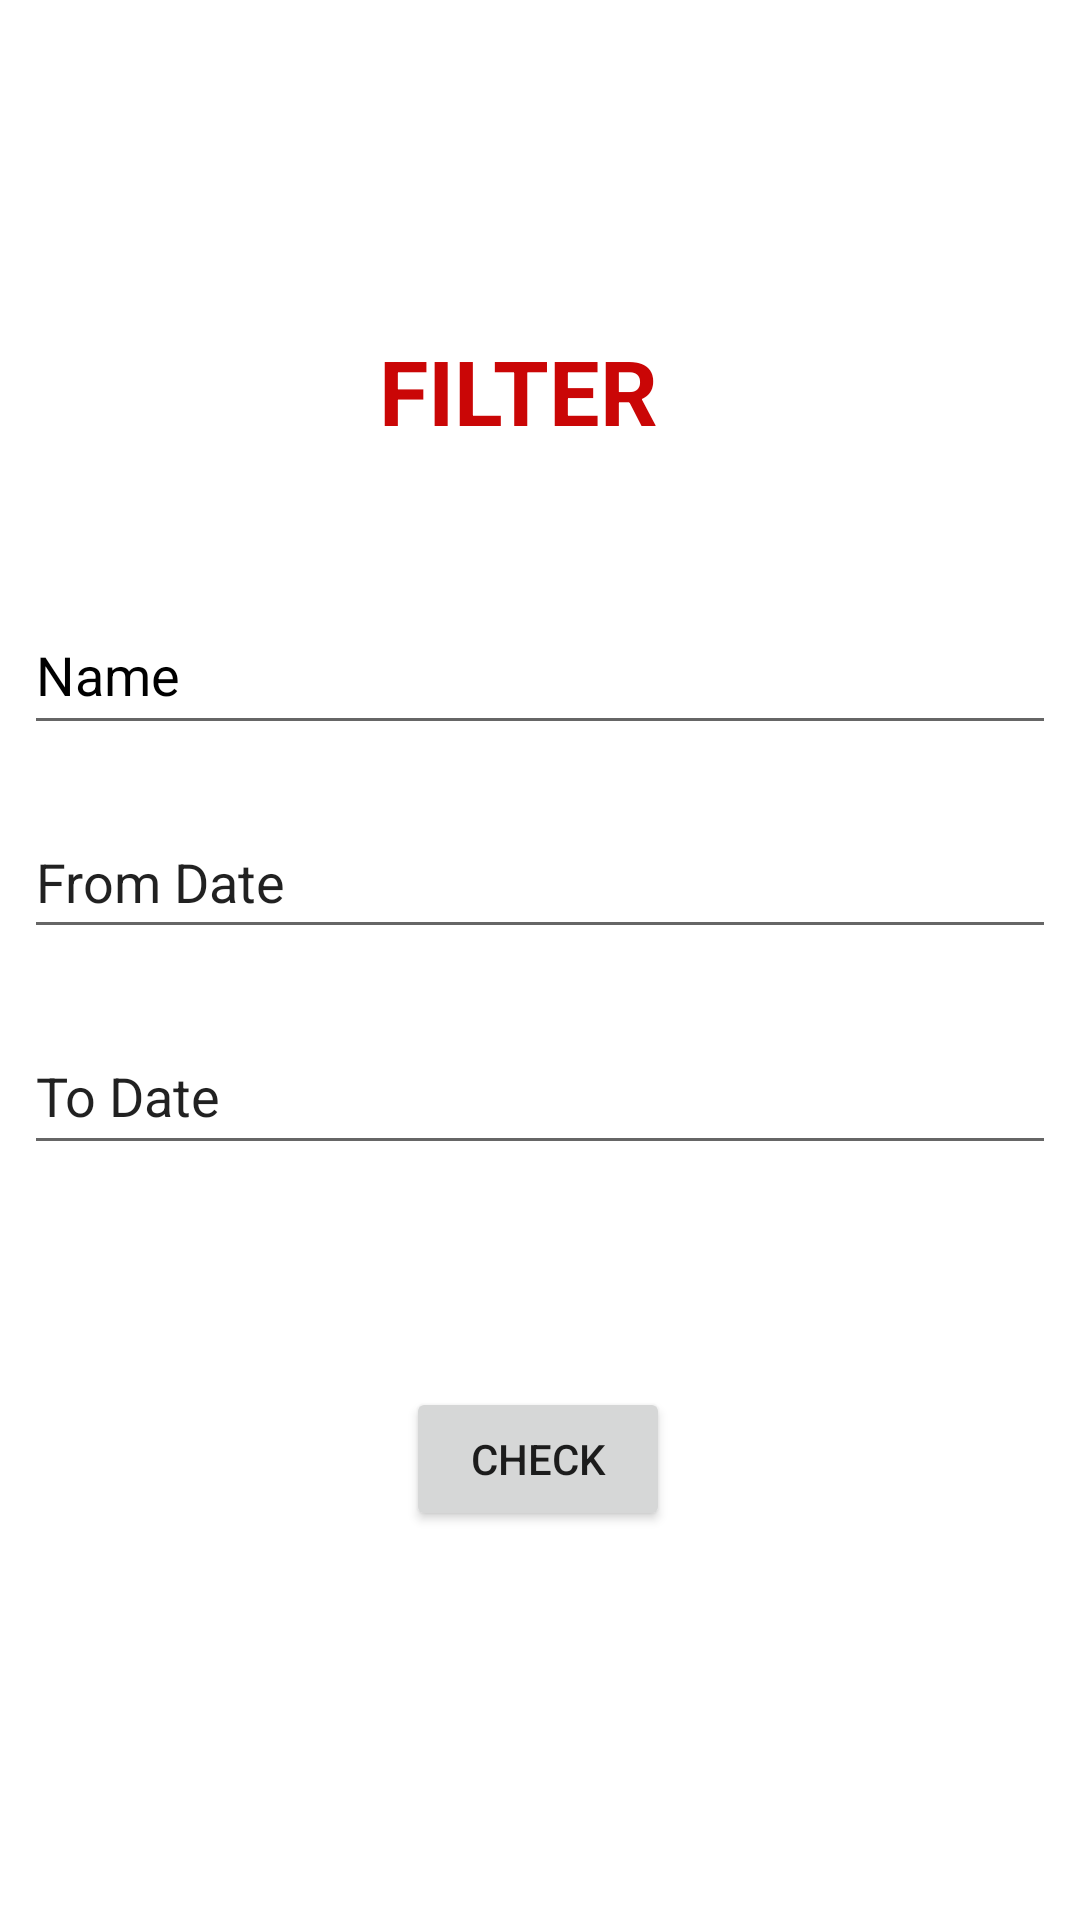

Produce the Android XML layout that renders to this screen, including the resource entries it uses.
<!-- AndroidManifest.xml: application theme Theme.KIT1 -->
<!-- res/layout/activity_detail2.xml -->
<?xml version="1.0" encoding="utf-8"?>
<androidx.constraintlayout.widget.ConstraintLayout xmlns:android="http://schemas.android.com/apk/res/android"
    xmlns:app="http://schemas.android.com/apk/res-auto"
    xmlns:tools="http://schemas.android.com/tools"
    android:layout_width="match_parent"
    android:layout_height="match_parent"
    tools:context=".detail2">

    <EditText
        android:id="@+id/facname"
        android:layout_width="344dp"
        android:layout_height="50dp"
        android:ems="10"
        android:hint="Name"
        android:inputType="textPersonName"
        android:textColorHint="#000000"
        app:layout_constraintBottom_toBottomOf="parent"
        app:layout_constraintEnd_toEndOf="parent"
        app:layout_constraintHorizontal_bias="0.492"
        app:layout_constraintStart_toStartOf="parent"
        app:layout_constraintTop_toTopOf="parent"
        app:layout_constraintVertical_bias="0.336" />

    <EditText
        android:id="@+id/fromdate"
        android:layout_width="344dp"
        android:layout_height="48dp"
        android:ems="10"
        android:inputType="textPersonName"
        android:text="From Date"
        app:layout_constraintBottom_toBottomOf="parent"
        app:layout_constraintEnd_toEndOf="parent"
        app:layout_constraintHorizontal_bias="0.492"
        app:layout_constraintStart_toStartOf="parent"
        app:layout_constraintTop_toTopOf="parent"
        app:layout_constraintVertical_bias="0.453" />

    <EditText
        android:id="@+id/todate"
        android:layout_width="344dp"
        android:layout_height="49dp"
        android:ems="10"
        android:inputType="textPersonName"
        android:text="To Date"
        app:layout_constraintBottom_toBottomOf="parent"
        app:layout_constraintEnd_toEndOf="parent"
        app:layout_constraintHorizontal_bias="0.492"
        app:layout_constraintStart_toStartOf="parent"
        app:layout_constraintTop_toTopOf="parent"
        app:layout_constraintVertical_bias="0.574" />

    <Button
        android:id="@+id/check"
        android:layout_width="wrap_content"
        android:layout_height="wrap_content"
        android:text="Check"
        app:layout_constraintBottom_toBottomOf="parent"
        app:layout_constraintEnd_toEndOf="parent"
        app:layout_constraintHorizontal_bias="0.498"
        app:layout_constraintStart_toStartOf="parent"
        app:layout_constraintTop_toTopOf="parent"
        app:layout_constraintVertical_bias="0.781" />

    <TextView
        android:id="@+id/textView6"
        android:layout_width="106dp"
        android:layout_height="45dp"
        android:text="FILTER"
        android:textColor="#CA0606"
        android:textSize="30dp"
        android:textStyle="bold"
        app:layout_constraintBottom_toBottomOf="parent"
        app:layout_constraintEnd_toEndOf="parent"
        app:layout_constraintHorizontal_bias="0.498"
        app:layout_constraintStart_toStartOf="parent"
        app:layout_constraintTop_toTopOf="parent"
        app:layout_constraintVertical_bias="0.185" />
</androidx.constraintlayout.widget.ConstraintLayout>
<!-- resources referenced by this layout -->
<resources>
  <style name="Theme.KIT1" parent="Theme.MaterialComponents.DayNight.DarkActionBar">
          
          <item name="colorPrimary">#AF0000</item>
          <item name="colorPrimaryVariant">#B30000</item>
          <item name="colorOnPrimary">@color/white</item>
          
          <item name="colorSecondary">@color/teal_200</item>
          <item name="colorSecondaryVariant">@color/teal_700</item>
          <item name="colorOnSecondary">@color/black</item>
          
          <item name="android:statusBarColor" tools:targetApi="l">?attr/colorPrimaryVariant</item>
          
      </style>
  <!-- not gathered from this repository: default colours our renderer supplied (Android Studio template values) -->
  <color name="teal_200">#FF03DAC5</color>
  <color name="teal_700">#FF018786</color>
  <color name="black">#FF000000</color>
  <color name="white">#FFFFFFFF</color>
</resources>
